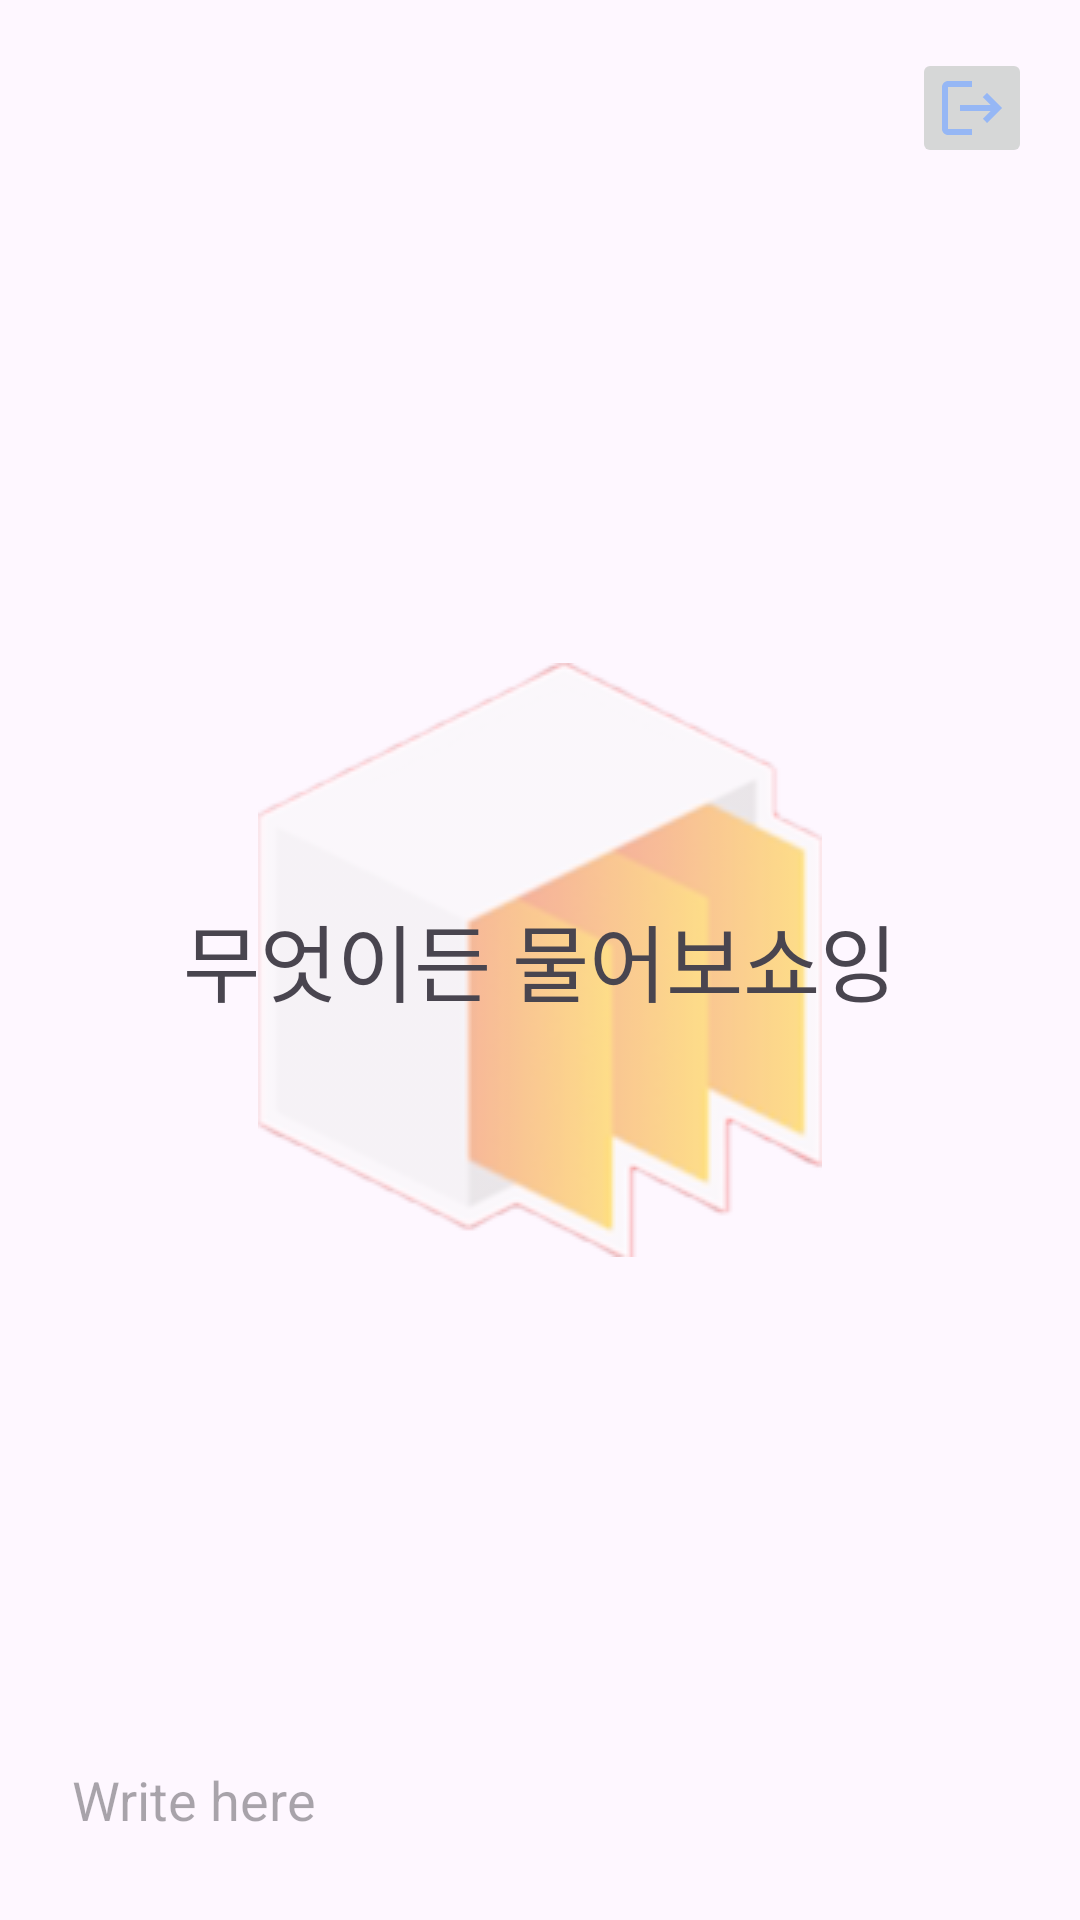

Here is an Android app screen rendered from its layout file. Give the layout XML and the strings, colors and styles it references.
<!-- AndroidManifest.xml: application theme Theme.MediFIles -->
<!-- res/layout/activity_chat.xml -->
<?xml version="1.0" encoding="utf-8"?>
<RelativeLayout xmlns:android="http://schemas.android.com/apk/res/android"
    xmlns:app="http://schemas.android.com/apk/res-auto"
    xmlns:tools="http://schemas.android.com/tools"
    android:layout_width="match_parent"
    android:layout_height="match_parent"
    tools:context=".Chat">


    <ImageView
        android:layout_width="wrap_content"
        android:layout_height="wrap_content"
        android:layout_centerInParent="true"
        android:src="@drawable/logo"
        android:alpha="0.5" />


    <androidx.recyclerview.widget.RecyclerView
        android:id="@+id/recycler_view"
        android:layout_width="match_parent"
        android:layout_height="match_parent"
        android:layout_above="@id/bottom_layout"
        android:layout_marginBottom="2dp" />

    <ImageButton
        android:layout_width="40dp"
        android:layout_height="40dp"
        android:id="@+id/back_btn"
        android:layout_alignParentRight="true"
        android:layout_alignParentTop="true"
        android:layout_marginTop="16dp"
        android:layout_marginRight="16dp"
        android:src="@drawable/baseline_logout_24"
        android:onClick="onBackButtonClicked" />

    <TextView
        android:id="@+id/welcome_text"
        android:layout_width="match_parent"
        android:layout_height="wrap_content"
        android:layout_centerInParent="true"
        android:gravity="center"
        android:text="무엇이든 물어보쇼잉"
        android:textSize="28dp" />

    <RelativeLayout
        android:layout_width="match_parent"
        android:layout_height="80dp"
        android:layout_alignParentBottom="true"
        android:padding="8dp"
        android:id="@+id/bottom_layout">

        <EditText
            android:id="@+id/message_edit_text"
            android:layout_width="match_parent"
            android:layout_height="wrap_content"
            android:layout_centerInParent="true"
            android:layout_toLeftOf="@id/send_btn"
            android:background="@drawable/rounded_corner"
            android:hint="Write here "
            android:padding="16dp" />

        <ImageButton
            android:layout_width="48dp"
            android:layout_height="48dp"
            android:id="@+id/send_btn"
            android:layout_alignParentEnd="true"
            android:layout_centerInParent="true"
            android:layout_marginStart="10dp"
            android:padding="8dp"
            android:src="@drawable/ic_send"
            android:background="?attr/selectableItemBackgroundBorderless" />

    </RelativeLayout>

</RelativeLayout>
<!-- resources referenced by this layout -->
<resources>
  <!-- drawable baseline_logout_24 (drawable) -->
  <vector android:autoMirrored="true" android:height="24dp"
      android:tint="#96B7F5" android:viewportHeight="24"
      android:viewportWidth="24" android:width="24dp" xmlns:android="http://schemas.android.com/apk/res/android">
      <path android:fillColor="@android:color/white" android:pathData="M17,7l-1.41,1.41L18.17,11H8v2h10.17l-2.58,2.58L17,17l5,-5zM4,5h8V3H4c-1.1,0 -2,0.9 -2,2v14c0,1.1 0.9,2 2,2h8v-2H4V5z"/>
  </vector>
  <!-- drawable logo: png bitmap (drawable, 24880 bytes) -->
  <style name="Theme.MediFIles" parent="Base.Theme.MediFIles" />
  <style name="Base.Theme.MediFIles" parent="Theme.Material3.DayNight.NoActionBar">
          
          <item name="colorPrimary">@color/purple_500</item>
          <item name="colorPrimaryVariant">@color/purple_700</item>
          <item name="colorOnPrimary">@color/white</item>
          
          <item name="colorSecondary">@color/teal_200</item>
          <item name="colorSecondaryVariant">@color/teal_700</item>
          <item name="colorOnSecondary">@color/black</item>
          
          <item name="android:statusBarColor">?attr/colorPrimaryVariant</item>
          
          <item name="windowActionBar">false</item>
          <item name="windowNoTitle">true</item>
          
      </style>
  <color name="purple_500">#FF6200EE</color>
  <color name="purple_700">#FF3700B3</color>
  <color name="white">#FFFFFFFF</color>
  <color name="teal_200">#FF03DAC5</color>
  <color name="teal_700">#FF018786</color>
  <color name="black">#FF000000</color>
</resources>
